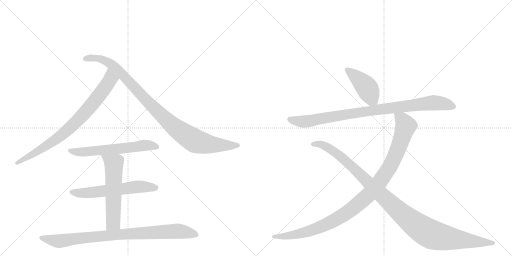
t = 0.00 s
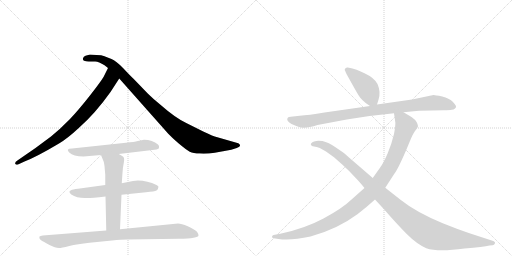
t = 1.80 s
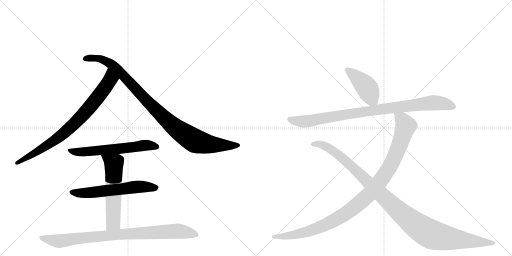
t = 3.59 s
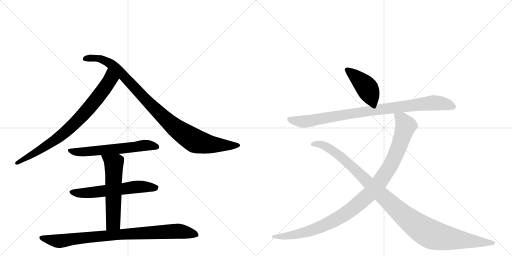
t = 5.39 s
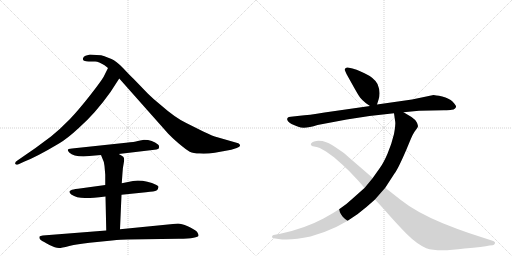
t = 7.18 s
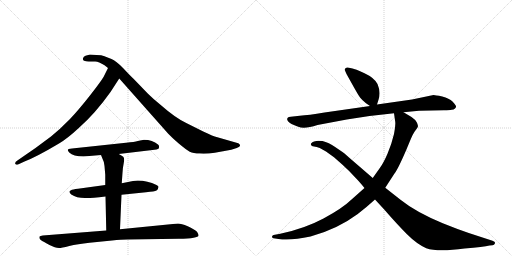
t = 8.98 s

The animated SVG that drew these frames (rendered in a browser with its animation timeline set to each time). Animation: 10 CSS @keyframes rules; one cycle of 8.98 s.

<svg version="1.1" viewBox="0 0 2048 1024" xmlns="http://www.w3.org/2000/svg">
  <g stroke="lightgray" stroke-dasharray="1,1" stroke-width="1" transform="scale(4, 4)">
    <line x1="0" y1="0" x2="256" y2="256"></line>
    <line x1="256" y1="0" x2="0" y2="256"></line>
    <line x1="128" y1="0" x2="128" y2="256"></line>
    <line x1="0" y1="128" x2="256" y2="128"></line>
    <line x1="256" y1="0" x2="512" y2="256"></line>
    <line x1="512" y1="0" x2="256" y2="256"></line>
    <line x1="384" y1="0" x2="384" y2="256"></line>
    <line x1="256" y1="128" x2="512" y2="128"></line>
  </g>
<g transform="scale(1, -1) translate(0, -850)">
   <style type="text/css">
    @keyframes keyframes0 {
      from {
       stroke: black;
       stroke-dashoffset: 801;
       stroke-width: 128;
       }
       72% {
       animation-timing-function: step-end;
       stroke: black;
       stroke-dashoffset: 0;
       stroke-width: 128;
       }
       to {
       stroke: black;
       stroke-width: 1024;
       }
       }
       #make-me-a-hanzi-animation-0 {
         animation: keyframes0 0.901855s both;
         animation-delay: 0.000000s;
         animation-timing-function: linear;
       }
    @keyframes keyframes1 {
      from {
       stroke: black;
       stroke-dashoffset: 990;
       stroke-width: 128;
       }
       76% {
       animation-timing-function: step-end;
       stroke: black;
       stroke-dashoffset: 0;
       stroke-width: 128;
       }
       to {
       stroke: black;
       stroke-width: 1024;
       }
       }
       #make-me-a-hanzi-animation-1 {
         animation: keyframes1 1.055664s both;
         animation-delay: 0.901855s;
         animation-timing-function: linear;
       }
    @keyframes keyframes2 {
      from {
       stroke: black;
       stroke-dashoffset: 602;
       stroke-width: 128;
       }
       66% {
       animation-timing-function: step-end;
       stroke: black;
       stroke-dashoffset: 0;
       stroke-width: 128;
       }
       to {
       stroke: black;
       stroke-width: 1024;
       }
       }
       #make-me-a-hanzi-animation-2 {
         animation: keyframes2 0.739909s both;
         animation-delay: 1.957520s;
         animation-timing-function: linear;
       }
    @keyframes keyframes3 {
      from {
       stroke: black;
       stroke-dashoffset: 593;
       stroke-width: 128;
       }
       66% {
       animation-timing-function: step-end;
       stroke: black;
       stroke-dashoffset: 0;
       stroke-width: 128;
       }
       to {
       stroke: black;
       stroke-width: 1024;
       }
       }
       #make-me-a-hanzi-animation-3 {
         animation: keyframes3 0.732585s both;
         animation-delay: 2.697428s;
         animation-timing-function: linear;
       }
    @keyframes keyframes4 {
      from {
       stroke: black;
       stroke-dashoffset: 579;
       stroke-width: 128;
       }
       65% {
       animation-timing-function: step-end;
       stroke: black;
       stroke-dashoffset: 0;
       stroke-width: 128;
       }
       to {
       stroke: black;
       stroke-width: 1024;
       }
       }
       #make-me-a-hanzi-animation-4 {
         animation: keyframes4 0.721191s both;
         animation-delay: 3.430013s;
         animation-timing-function: linear;
       }
    @keyframes keyframes5 {
      from {
       stroke: black;
       stroke-dashoffset: 882;
       stroke-width: 128;
       }
       74% {
       animation-timing-function: step-end;
       stroke: black;
       stroke-dashoffset: 0;
       stroke-width: 128;
       }
       to {
       stroke: black;
       stroke-width: 1024;
       }
       }
       #make-me-a-hanzi-animation-5 {
         animation: keyframes5 0.967773s both;
         animation-delay: 4.151204s;
         animation-timing-function: linear;
       }
    @keyframes keyframes6 {
      from {
       stroke: black;
       stroke-dashoffset: 429;
       stroke-width: 128;
       }
       58% {
       animation-timing-function: step-end;
       stroke: black;
       stroke-dashoffset: 0;
       stroke-width: 128;
       }
       to {
       stroke: black;
       stroke-width: 1024;
       }
       }
       #make-me-a-hanzi-animation-6 {
         animation: keyframes6 0.599121s both;
         animation-delay: 5.118978s;
         animation-timing-function: linear;
       }
    @keyframes keyframes7 {
      from {
       stroke: black;
       stroke-dashoffset: 919;
       stroke-width: 128;
       }
       75% {
       animation-timing-function: step-end;
       stroke: black;
       stroke-dashoffset: 0;
       stroke-width: 128;
       }
       to {
       stroke: black;
       stroke-width: 1024;
       }
       }
       #make-me-a-hanzi-animation-7 {
         animation: keyframes7 0.997884s both;
         animation-delay: 5.718099s;
         animation-timing-function: linear;
       }
    @keyframes keyframes8 {
      from {
       stroke: black;
       stroke-dashoffset: 1058;
       stroke-width: 128;
       }
       77% {
       animation-timing-function: step-end;
       stroke: black;
       stroke-dashoffset: 0;
       stroke-width: 128;
       }
       to {
       stroke: black;
       stroke-width: 1024;
       }
       }
       #make-me-a-hanzi-animation-8 {
         animation: keyframes8 1.111003s both;
         animation-delay: 6.715983s;
         animation-timing-function: linear;
       }
    @keyframes keyframes9 {
      from {
       stroke: black;
       stroke-dashoffset: 1108;
       stroke-width: 128;
       }
       78% {
       animation-timing-function: step-end;
       stroke: black;
       stroke-dashoffset: 0;
       stroke-width: 128;
       }
       to {
       stroke: black;
       stroke-width: 1024;
       }
       }
       #make-me-a-hanzi-animation-9 {
         animation: keyframes9 1.151693s both;
         animation-delay: 7.826986s;
         animation-timing-function: linear;
       }
</style>
<path d="M 442 482 L 477 536 C 493 561 445 605 432 578 L 414 542 Q 403 523 359 467 Q 315 411 280 374 Q 240 333 204 304 L 142 258 L 71 209 Q 58 201 61 195 Q 64 189 72 192 L 98 204 Q 147 223 236 276 Q 270 296 315 338 Q 381 396 442 482 Z" fill="lightgray"></path> 
<path d="M 477 536 L 673 315 Q 685 302 715 276 Q 746 250 759 243 Q 773 236 799 236 Q 825 234 859 239 L 925 251 L 947 258 Q 967 264 957 274 Q 955 277 946 279 L 866 302 Q 856 304 813 324 L 745 358 Q 702 378 643 430 Q 613 454 592 475 L 533 536 Q 522 546 493 577 Q 464 607 446 614 Q 429 620 418 625 Q 407 630 386 630 L 360 632 L 342 627 Q 334 624 332 617 Q 330 610 336 607 Q 343 604 355 604 L 381 604 Q 395 603 418 589 L 432 578 L 477 536 Z" fill="lightgray"></path> 
<path d="M 475 234 L 618 251 Q 636 252 636 260 Q 638 267 632 272 Q 610 291 576 291 L 551 286 Q 539 282 504 279 L 288 256 Q 261 256 277 240 Q 293 224 334 224 L 404 230 L 475 234 Z" fill="lightgray"></path> 
<path d="M 551 128 L 532 126 L 487 117 L 421 110 L 312 95 Q 290 93 284 89 Q 271 84 285 72 Q 306 58 340 58 Q 354 56 422 64 L 486 71 L 584 81 Q 619 84 626 88 Q 633 92 633 100 Q 637 104 626 110 Q 590 128 551 128 Z" fill="lightgray"></path> 
<path d="M 487 117 L 490 159 Q 491 179 495 198 Q 499 217 493 223 Q 487 228 475 234 C 449 248 393 258 404 230 L 410 215 Q 416 205 418 186 L 421 151 L 421 110 L 422 64 L 425 -72 C 426 -102 479 -97 480 -67 L 486 71 L 487 117 Z" fill="lightgray"></path> 
<path d="M 425 -72 L 171 -92 Q 161 -93 158 -96 Q 156 -103 160 -107 Q 164 -112 187 -124 Q 211 -137 219 -139 Q 228 -142 236 -142 Q 245 -142 277 -134 Q 310 -126 358 -121 L 448 -112 Q 486 -108 509 -108 L 715 -105 Q 794 -104 794 -92 Q 795 -88 788 -77 Q 778 -67 751 -55 Q 725 -44 712 -44 L 480 -67 L 425 -72 Z" fill="lightgray"></path> 
<path d="M 1508 432 L 1514 451 Q 1524 482 1510 514 Q 1497 539 1458 557 Q 1419 575 1410 576 L 1391 580 Q 1386 581 1382 577 Q 1378 573 1379 570 L 1386 554 L 1415 502 Q 1434 468 1441 459 Q 1448 450 1464 437 L 1480 426 C 1501 411 1501 411 1508 432 Z" fill="lightgray"></path> 
<path d="M 1614 401 L 1676 407 L 1776 409 Q 1799 410 1807 411 Q 1815 411 1820 416 Q 1825 420 1824 426 Q 1822 431 1810 444 Q 1797 457 1769 464 Q 1740 470 1734 470 L 1648 452 L 1508 432 L 1480 426 L 1298 400 Q 1233 389 1199 387 L 1163 383 Q 1154 382 1152 380 Q 1141 369 1166 354 Q 1181 347 1193 343 Q 1217 332 1270 350 L 1387 372 Q 1479 388 1576 397 L 1614 401 Z" fill="lightgray"></path> 
<path d="M 1458 98 L 1405 51 Q 1370 17 1294 -24 Q 1217 -65 1121 -85 L 1094 -90 Q 1088 -92 1088 -97 Q 1088 -102 1094 -103 L 1114 -106 Q 1163 -113 1242 -96 Q 1349 -67 1431 -6 Q 1466 21 1500 52 L 1541 99 L 1578 156 Q 1592 174 1624 248 L 1644 296 Q 1649 309 1658 323 L 1666 334 Q 1671 341 1672 345 Q 1672 348 1668 359 Q 1664 370 1646 382 L 1614 401 C 1588 416 1572 426 1576 397 L 1580 369 Q 1584 354 1576 314 Q 1566 272 1550 235 Q 1534 198 1520 179 L 1491 138 L 1458 98 Z" fill="lightgray"></path> 
<path d="M 1500 52 L 1536 13 Q 1590 -49 1628 -87 Q 1666 -125 1705 -143 Q 1752 -159 1858 -144 Q 1935 -137 1958 -132 L 1970 -131 Q 1977 -130 1980 -123 Q 1982 -117 1970 -113 L 1875 -82 Q 1828 -66 1771 -43 Q 1663 2 1602 51 L 1541 99 L 1491 138 L 1396 220 Q 1375 240 1361 248 Q 1323 275 1305 281 L 1290 286 Q 1288 287 1273 287 Q 1258 286 1251 282 Q 1243 277 1243 273 Q 1245 264 1256 264 Q 1266 263 1279 258 L 1304 244 L 1336 221 L 1370 191 Q 1400 164 1421 140 Q 1436 125 1458 98 L 1500 52 Z" fill="lightgray"></path> 
      <clipPath id="make-me-a-hanzi-clip-0">
      <path d="M 442 482 L 477 536 C 493 561 445 605 432 578 L 414 542 Q 403 523 359 467 Q 315 411 280 374 Q 240 333 204 304 L 142 258 L 71 209 Q 58 201 61 195 Q 64 189 72 192 L 98 204 Q 147 223 236 276 Q 270 296 315 338 Q 381 396 442 482 Z" fill="lightgray"></path>
      </clipPath>
      <path clip-path="url(#make-me-a-hanzi-clip-0)" d="M 434 569 L 441 532 L 436 523 L 322 380 L 218 287 L 68 197 " fill="none" id="make-me-a-hanzi-animation-0" stroke-dasharray="673 1346" stroke-linecap="round"></path>

      <clipPath id="make-me-a-hanzi-clip-1">
      <path d="M 477 536 L 673 315 Q 685 302 715 276 Q 746 250 759 243 Q 773 236 799 236 Q 825 234 859 239 L 925 251 L 947 258 Q 967 264 957 274 Q 955 277 946 279 L 866 302 Q 856 304 813 324 L 745 358 Q 702 378 643 430 Q 613 454 592 475 L 533 536 Q 522 546 493 577 Q 464 607 446 614 Q 429 620 418 625 Q 407 630 386 630 L 360 632 L 342 627 Q 334 624 332 617 Q 330 610 336 607 Q 343 604 355 604 L 381 604 Q 395 603 418 589 L 432 578 L 477 536 Z" fill="lightgray"></path>
      </clipPath>
      <path clip-path="url(#make-me-a-hanzi-clip-1)" d="M 343 616 L 392 617 L 442 595 L 637 397 L 703 337 L 774 290 L 847 272 L 950 267 " fill="none" id="make-me-a-hanzi-animation-1" stroke-dasharray="862 1724" stroke-linecap="round"></path>

      <clipPath id="make-me-a-hanzi-clip-2">
      <path d="M 475 234 L 618 251 Q 636 252 636 260 Q 638 267 632 272 Q 610 291 576 291 L 551 286 Q 539 282 504 279 L 288 256 Q 261 256 277 240 Q 293 224 334 224 L 404 230 L 475 234 Z" fill="lightgray"></path>
      </clipPath>
      <path clip-path="url(#make-me-a-hanzi-clip-2)" d="M 281 249 L 325 241 L 574 268 L 625 263 " fill="none" id="make-me-a-hanzi-animation-2" stroke-dasharray="474 948" stroke-linecap="round"></path>

      <clipPath id="make-me-a-hanzi-clip-3">
      <path d="M 551 128 L 532 126 L 487 117 L 421 110 L 312 95 Q 290 93 284 89 Q 271 84 285 72 Q 306 58 340 58 Q 354 56 422 64 L 486 71 L 584 81 Q 619 84 626 88 Q 633 92 633 100 Q 637 104 626 110 Q 590 128 551 128 Z" fill="lightgray"></path>
      </clipPath>
      <path clip-path="url(#make-me-a-hanzi-clip-3)" d="M 286 81 L 360 79 L 571 104 L 621 99 " fill="none" id="make-me-a-hanzi-animation-3" stroke-dasharray="465 930" stroke-linecap="round"></path>

      <clipPath id="make-me-a-hanzi-clip-4">
      <path d="M 487 117 L 490 159 Q 491 179 495 198 Q 499 217 493 223 Q 487 228 475 234 C 449 248 393 258 404 230 L 410 215 Q 416 205 418 186 L 421 151 L 421 110 L 422 64 L 425 -72 C 426 -102 479 -97 480 -67 L 486 71 L 487 117 Z" fill="lightgray"></path>
      </clipPath>
      <path clip-path="url(#make-me-a-hanzi-clip-4)" d="M 411 229 L 455 195 L 453 -41 L 431 -64 " fill="none" id="make-me-a-hanzi-animation-4" stroke-dasharray="451 902" stroke-linecap="round"></path>

      <clipPath id="make-me-a-hanzi-clip-5">
      <path d="M 425 -72 L 171 -92 Q 161 -93 158 -96 Q 156 -103 160 -107 Q 164 -112 187 -124 Q 211 -137 219 -139 Q 228 -142 236 -142 Q 245 -142 277 -134 Q 310 -126 358 -121 L 448 -112 Q 486 -108 509 -108 L 715 -105 Q 794 -104 794 -92 Q 795 -88 788 -77 Q 778 -67 751 -55 Q 725 -44 712 -44 L 480 -67 L 425 -72 Z" fill="lightgray"></path>
      </clipPath>
      <path clip-path="url(#make-me-a-hanzi-clip-5)" d="M 166 -100 L 234 -115 L 447 -90 L 707 -75 L 787 -90 " fill="none" id="make-me-a-hanzi-animation-5" stroke-dasharray="754 1508" stroke-linecap="round"></path>

      <clipPath id="make-me-a-hanzi-clip-6">
      <path d="M 1508 432 L 1514 451 Q 1524 482 1510 514 Q 1497 539 1458 557 Q 1419 575 1410 576 L 1391 580 Q 1386 581 1382 577 Q 1378 573 1379 570 L 1386 554 L 1415 502 Q 1434 468 1441 459 Q 1448 450 1464 437 L 1480 426 C 1501 411 1501 411 1508 432 Z" fill="lightgray"></path>
      </clipPath>
      <path clip-path="url(#make-me-a-hanzi-clip-6)" d="M 1389 570 L 1457 511 L 1499 440 " fill="none" id="make-me-a-hanzi-animation-6" stroke-dasharray="301 602" stroke-linecap="round"></path>

      <clipPath id="make-me-a-hanzi-clip-7">
      <path d="M 1614 401 L 1676 407 L 1776 409 Q 1799 410 1807 411 Q 1815 411 1820 416 Q 1825 420 1824 426 Q 1822 431 1810 444 Q 1797 457 1769 464 Q 1740 470 1734 470 L 1648 452 L 1508 432 L 1480 426 L 1298 400 Q 1233 389 1199 387 L 1163 383 Q 1154 382 1152 380 Q 1141 369 1166 354 Q 1181 347 1193 343 Q 1217 332 1270 350 L 1387 372 Q 1479 388 1576 397 L 1614 401 Z" fill="lightgray"></path>
      </clipPath>
      <path clip-path="url(#make-me-a-hanzi-clip-7)" d="M 1160 373 L 1180 366 L 1236 365 L 1430 400 L 1733 439 L 1782 434 L 1814 424 " fill="none" id="make-me-a-hanzi-animation-7" stroke-dasharray="791 1582" stroke-linecap="round"></path>

      <clipPath id="make-me-a-hanzi-clip-8">
      <path d="M 1458 98 L 1405 51 Q 1370 17 1294 -24 Q 1217 -65 1121 -85 L 1094 -90 Q 1088 -92 1088 -97 Q 1088 -102 1094 -103 L 1114 -106 Q 1163 -113 1242 -96 Q 1349 -67 1431 -6 Q 1466 21 1500 52 L 1541 99 L 1578 156 Q 1592 174 1624 248 L 1644 296 Q 1649 309 1658 323 L 1666 334 Q 1671 341 1672 345 Q 1672 348 1668 359 Q 1664 370 1646 382 L 1614 401 C 1588 416 1572 426 1576 397 L 1580 369 Q 1584 354 1576 314 Q 1566 272 1550 235 Q 1534 198 1520 179 L 1491 138 L 1458 98 Z" fill="lightgray"></path>
      </clipPath>
      <path clip-path="url(#make-me-a-hanzi-clip-8)" d="M 1583 391 L 1610 369 L 1623 347 L 1610 303 L 1563 191 L 1519 122 L 1482 78 L 1397 5 L 1299 -50 L 1196 -85 L 1144 -95 L 1095 -96 " fill="none" id="make-me-a-hanzi-animation-8" stroke-dasharray="930 1860" stroke-linecap="round"></path>

      <clipPath id="make-me-a-hanzi-clip-9">
      <path d="M 1500 52 L 1536 13 Q 1590 -49 1628 -87 Q 1666 -125 1705 -143 Q 1752 -159 1858 -144 Q 1935 -137 1958 -132 L 1970 -131 Q 1977 -130 1980 -123 Q 1982 -117 1970 -113 L 1875 -82 Q 1828 -66 1771 -43 Q 1663 2 1602 51 L 1541 99 L 1491 138 L 1396 220 Q 1375 240 1361 248 Q 1323 275 1305 281 L 1290 286 Q 1288 287 1273 287 Q 1258 286 1251 282 Q 1243 277 1243 273 Q 1245 264 1256 264 Q 1266 263 1279 258 L 1304 244 L 1336 221 L 1370 191 Q 1400 164 1421 140 Q 1436 125 1458 98 L 1500 52 Z" fill="lightgray"></path>
      </clipPath>
      <path clip-path="url(#make-me-a-hanzi-clip-9)" d="M 1252 273 L 1285 272 L 1344 239 L 1606 -4 L 1715 -83 L 1805 -105 L 1971 -122 " fill="none" id="make-me-a-hanzi-animation-9" stroke-dasharray="980 1960" stroke-linecap="round"></path>

</g>
</svg>
